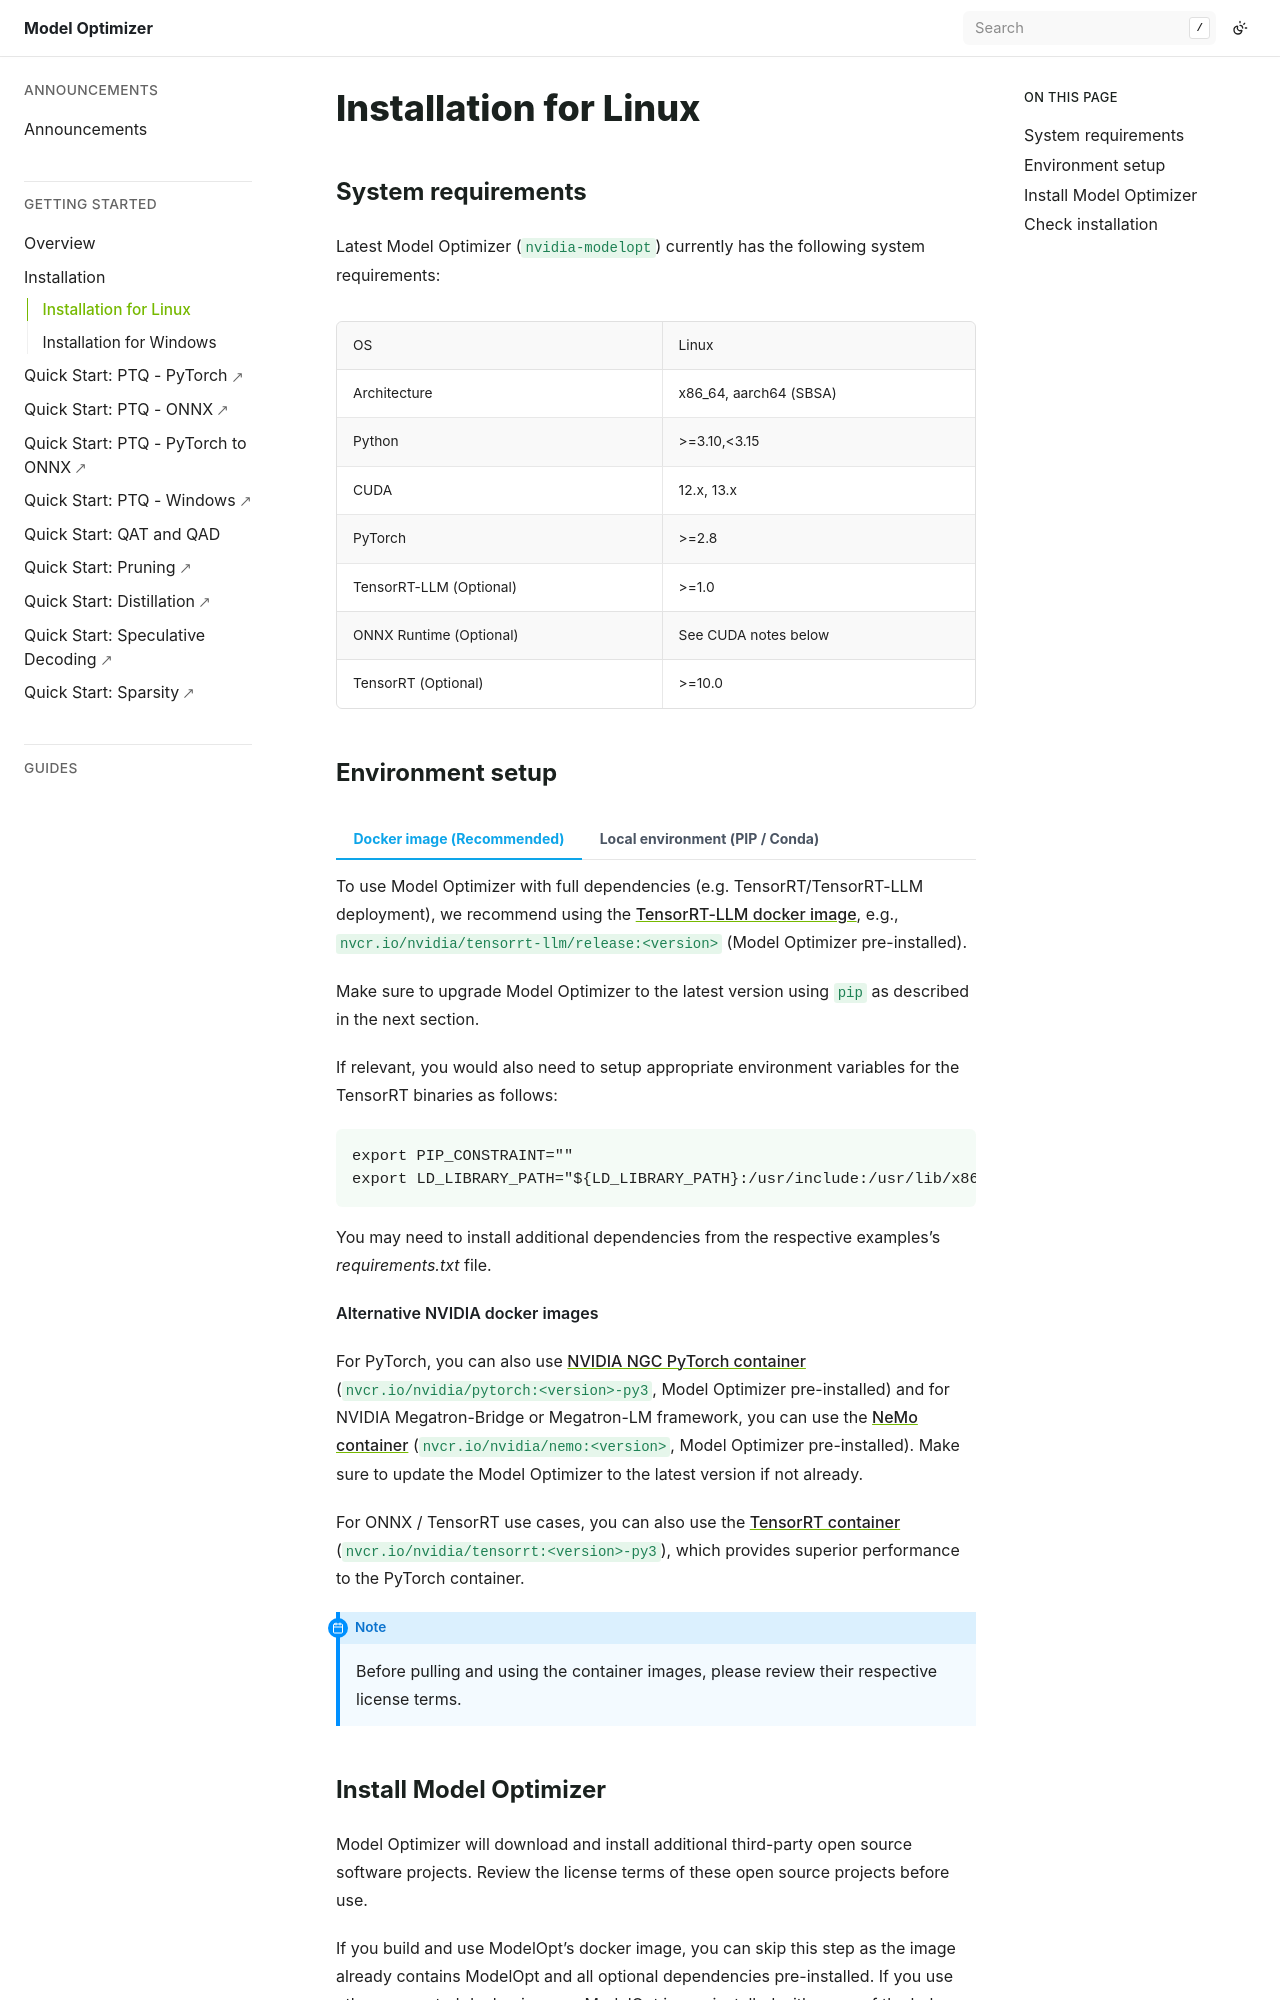

repository: georgeliu95/TensorRT-Model-Optimizer · page: getting_started/_installation_for_Linux.html · generator: sphinx

======================
Installation for Linux
======================

System requirements
===================

Latest Model Optimizer (``nvidia-modelopt``) currently has the following system requirements:

+-------------------------+-----------------------------+
| OS                      |  Linux                      |
+-------------------------+-----------------------------+
| Architecture            |  x86_64, aarch64 (SBSA)     |
+-------------------------+-----------------------------+
| Python                  |  >=3.10,<3.15               |
+-------------------------+-----------------------------+
| CUDA                    |  12.x, 13.x                 |
+-------------------------+-----------------------------+
| PyTorch                 |  >=2.8                      |
+-------------------------+-----------------------------+
| TensorRT-LLM (Optional) |  >=1.0                      |
+-------------------------+-----------------------------+
| ONNX Runtime (Optional) | See CUDA notes below        |
+-------------------------+-----------------------------+
| TensorRT (Optional)     |  >=10.0                     |
+-------------------------+-----------------------------+
